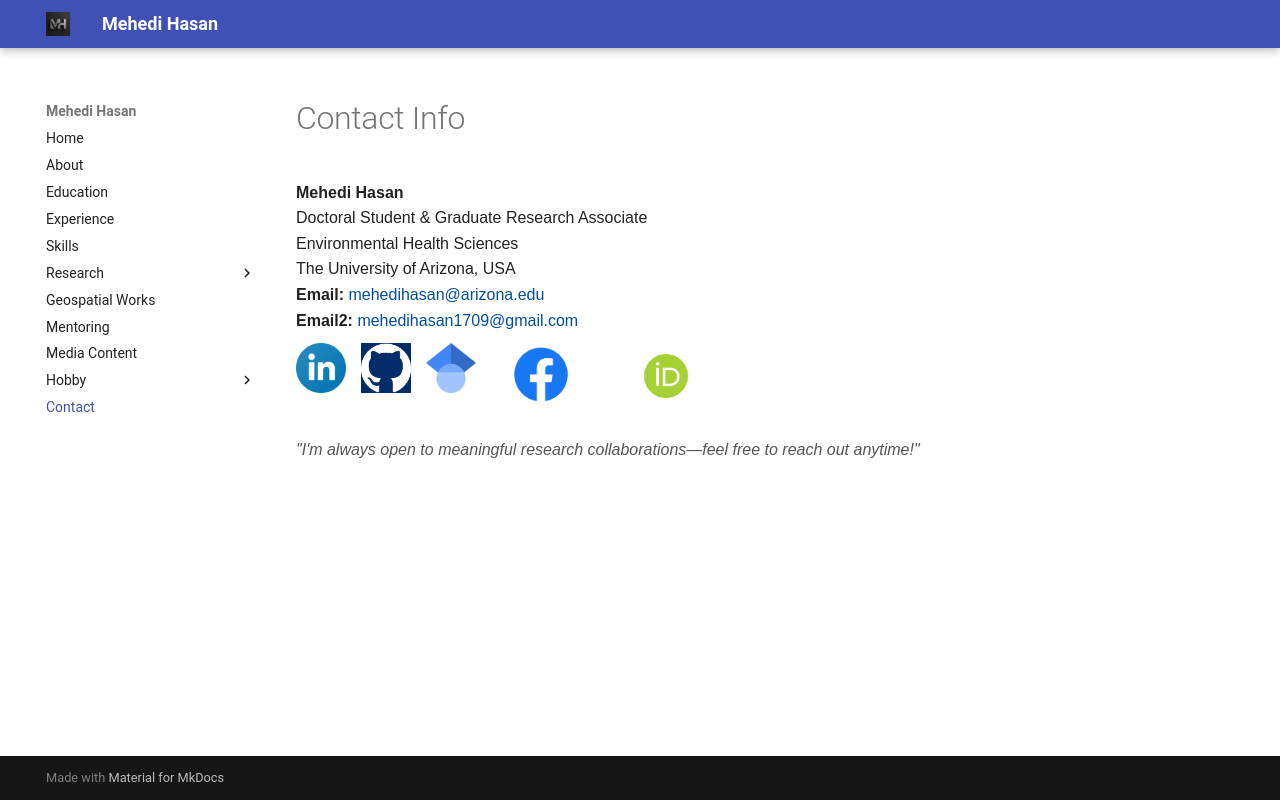

repository: mehedihasan-1709/Mehedi_Hasan-portfolio · page: contact/index.html · generator: mkdocs

# Contact Info

  <div style="flex: 2; font-family: Arial, sans-serif; font-size: 1em;">
  <p style="margin: 5px 0;">
    <strong>Mehedi Hasan</strong><br>
    Doctoral Student & Graduate Research Associate<br>
    Environmental Health Sciences<br>
    The University of Arizona, USA<br>
    <strong>Email:</strong> <a href="mailto:mehedihasan@arizona.edu" style="color: #004F9F;">mehedihasan@arizona.edu</a><br>
    <strong>Email2:</strong> <a href="mailto:mehedihasan1709@gmail.com" style="color: #004F9F;">mehedihasan1709@gmail.com</a>
  </p>

  <!-- Icons Row -->
  <div style="display: flex; gap: 15px; margin-top: 10px; margin-bottom: 20px;">
    <a href="http://www.linkedin.com/in/mehedi-hasan-68129813a" target="_blank">
      <img src="Images/Linkdin.png" alt="LinkedIn" style="width: 50px;">
    </a>
    <a href="https://github.com/mehedi" target="_blank">
      <img src="Images/GitHub_Logo.png" alt="GitHub" style="width: 50px;">
    </a>
    <a href="https://scholar.google.com/citations?user=LSdCFa4AAAAJ&hl=en" target="_blank">
      <img src="Images/scholar.png" alt="Google Scholar" style="width: 50px;">
    </a>
    <a href="https://www.facebook.com/profile.php?id=100008332921038&_rdc=1&_rdr#" target="_blank">
      <img src="Images/Facebook_logo.png" alt="Facebook" style="width: 100px;">
    </a>
    <a href="https://orcid.org/0000-0002-6112-941X" target="_blank">
      <img src="Images/orcid-og-image.png" alt="ORCID ID" style="width: 120px;">
    </a>
  </div>

  <p style="font-style: italic; color: #555; margin-top: 10px;">
    "I'm always open to meaningful research collaborations—feel free to reach out anytime!"
  </p>
</div>









 
